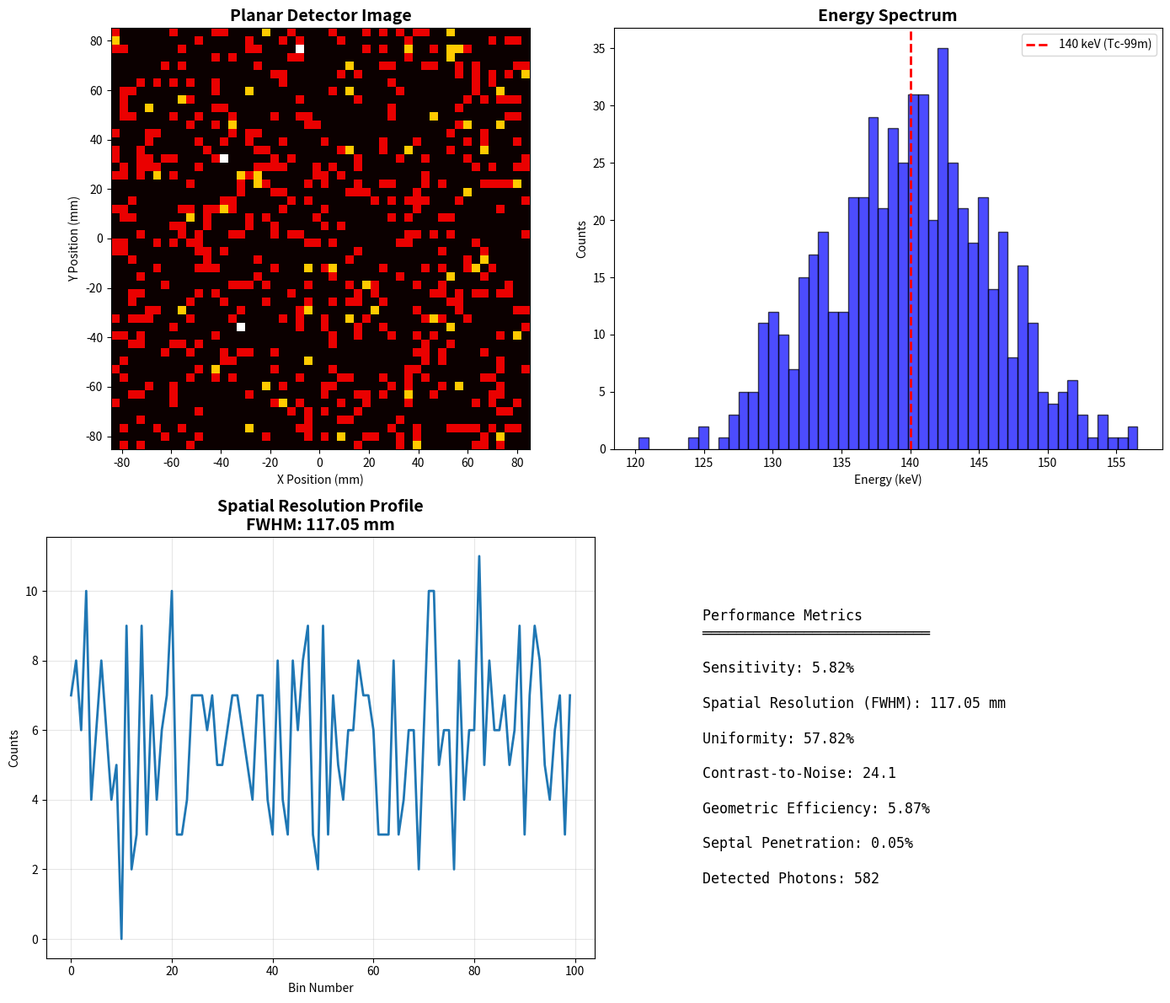

Source code (Python):
"""
SPECT Collimator Simulation and Optimization
Monte Carlo simulation of gamma-ray photon transport through parallel-hole collimators

Author: [Your Name]
Date: November 2025
Purpose: Demonstrate nuclear imaging hardware engineering skills for Siemens Healthineers position
"""

import numpy as np
import matplotlib.pyplot as plt
from scipy.stats import norm
from dataclasses import dataclass
import json

@dataclass
class CollimatorParams:
    """Parameters defining collimator geometry and material"""
    hole_diameter: float  # mm
    hole_length: float    # mm
    septal_thickness: float  # mm
    material: str
    num_holes_x: int = 100
    num_holes_y: int = 100
    
@dataclass
class MaterialProperties:
    """Material properties for different collimator materials"""
    density: float  # g/cm³
    attenuation_coefficient: float  # cm⁻¹ at 140 keV (Tc-99m)
    name: str

# Material database
MATERIALS = {
    'lead': MaterialProperties(11.34, 23.0, 'Lead'),
    'tungsten': MaterialProperties(19.25, 18.0, 'Tungsten'),
    'brass': MaterialProperties(8.5, 8.0, 'Brass')
}

class SPECTSimulator:
    """Monte Carlo simulator for SPECT collimator performance"""
    
    def __init__(self, params: CollimatorParams):
        self.params = params
        self.material = MATERIALS[params.material]
        
    def simulate_photon_transport(self, num_photons: int = 10000, source_distance: float = 100.0):
        """
        Simulate photon transport through collimator
        
        Args:
            num_photons: Number of photons to simulate
            source_distance: Distance from source to collimator face (mm)
            
        Returns:
            dict containing detected photons and statistics
        """
        detected_photons = []
        septal_penetration_count = 0
        geometric_rejection_count = 0
        
        # Detector dimensions
        detector_width = self.params.num_holes_x * (self.params.hole_diameter + self.params.septal_thickness)
        detector_height = self.params.num_holes_y * (self.params.hole_diameter + self.params.septal_thickness)
        
        for _ in range(num_photons):
            # Generate random photon from point source
            theta = np.random.uniform(-np.pi/6, np.pi/6)  # Angle from normal
            phi = np.random.uniform(0, 2*np.pi)  # Azimuthal angle
            
            # Initial position at collimator face
            x0 = np.random.uniform(-detector_width/2, detector_width/2)
            y0 = np.random.uniform(-detector_height/2, detector_height/2)
            
            # Direction cosines
            dx = np.sin(theta) * np.cos(phi)
            dy = np.sin(theta) * np.sin(phi)
            dz = np.cos(theta)
            
            # Calculate which hole the photon enters
            hole_x_idx = int((x0 + detector_width/2) / (self.params.hole_diameter + self.params.septal_thickness))
            hole_y_idx = int((y0 + detector_height/2) / (self.params.hole_diameter + self.params.septal_thickness))
            
            # Check geometric acceptance
            acceptance_angle = np.arctan(self.params.hole_diameter / (2 * self.params.hole_length))
            
            if abs(theta) > acceptance_angle:
                geometric_rejection_count += 1
                continue
            
            # Calculate path length through collimator
            path_length = self.params.hole_length / np.cos(theta) if np.cos(theta) > 0 else np.inf
            
            # Calculate interaction with septa
            septal_path_length = self._calculate_septal_path(theta, phi)
            
            # Attenuation probability (Beer-Lambert law)
            attenuation_prob = np.exp(-self.material.attenuation_coefficient * septal_path_length / 10)  # Convert to cm
            
            if np.random.random() > attenuation_prob:
                septal_penetration_count += 1
                continue
            
            # Photon reaches detector
            x_final = x0 + dx * self.params.hole_length / dz
            y_final = y0 + dy * self.params.hole_length / dz
            
            # Energy with realistic energy resolution (10% FWHM at 140 keV)
            energy = np.random.normal(140, 140 * 0.1 / 2.355)
            
            detected_photons.append({
                'x': x_final,
                'y': y_final,
                'energy': energy
            })
        
        return {
            'detected_photons': detected_photons,
            'total_photons': num_photons,
            'detected_count': len(detected_photons),
            'septal_penetration': septal_penetration_count,
            'geometric_rejection': geometric_rejection_count
        }
    
    def _calculate_septal_path(self, theta, phi):
        """Calculate path length through septal walls"""
        if abs(theta) < 1e-6:
            return 0.0
        
        # Simplified calculation - assumes photon might graze septa
        max_septal_interaction = self.params.septal_thickness * abs(np.tan(theta))
        return max_septal_interaction
    
    def calculate_metrics(self, simulation_results):
        """
        Calculate image quality metrics from simulation results
        
        Returns:
            dict of performance metrics
        """
        photons = simulation_results['detected_photons']
        total = simulation_results['total_photons']
        
        if len(photons) == 0:
            return {
                'sensitivity': 0.0,
                'spatial_resolution_fwhm': 0.0,
                'uniformity': 0.0,
                'contrast_to_noise': 0.0
            }
        
        # Sensitivity (geometric efficiency)
        sensitivity = len(photons) / total * 100
        
        # Spatial resolution (FWHM)
        x_positions = np.array([p['x'] for p in photons])
        spatial_resolution = self._calculate_fwhm(x_positions)
        
        # Uniformity
        uniformity = self._calculate_uniformity(photons)
        
        # Contrast-to-noise ratio (simplified)
        cnr = np.sqrt(len(photons)) if len(photons) > 0 else 0
        
        return {
            'sensitivity': sensitivity,
            'spatial_resolution_fwhm': spatial_resolution,
            'uniformity': uniformity,
            'contrast_to_noise': cnr,
            'septal_penetration_fraction': simulation_results['septal_penetration'] / total * 100,
            'geometric_efficiency': (total - simulation_results['geometric_rejection']) / total * 100
        }
    
    def _calculate_fwhm(self, positions):
        """Calculate Full Width at Half Maximum"""
        if len(positions) < 10:
            return 0.0
        
        std_dev = np.std(positions)
        fwhm = 2.355 * std_dev  # Conversion factor for Gaussian
        return fwhm
    
    def _calculate_uniformity(self, photons, grid_size=10):
        """Calculate uniformity using coefficient of variation"""
        if len(photons) < 10:
            return 0.0
        
        # Create 2D histogram
        x = np.array([p['x'] for p in photons])
        y = np.array([p['y'] for p in photons])
        
        hist, _, _ = np.histogram2d(x, y, bins=grid_size)
        
        # Calculate uniformity as 1 - CV (coefficient of variation)
        mean_counts = np.mean(hist)
        std_counts = np.std(hist)
        
        if mean_counts > 0:
            uniformity = (1 - std_counts / mean_counts) * 100
            return max(0, uniformity)
        return 0.0

def optimize_collimator(param_ranges, num_photons=5000):
    """
    Optimize collimator design by sweeping parameter space
    
    Args:
        param_ranges: dict with parameter names and (min, max, steps) tuples
        num_photons: number of photons per simulation
        
    Returns:
        list of results for each parameter combination
    """
    results = []
    
    # Generate parameter combinations
    hole_diameters = np.linspace(*param_ranges['hole_diameter'])
    hole_lengths = np.linspace(*param_ranges['hole_length'])
    
    for diameter in hole_diameters:
        for length in hole_lengths:
            params = CollimatorParams(
                hole_diameter=diameter,
                hole_length=length,
                septal_thickness=0.2,
                material='lead'
            )
            
            sim = SPECTSimulator(params)
            sim_results = sim.simulate_photon_transport(num_photons)
            metrics = sim.calculate_metrics(sim_results)
            
            results.append({
                'hole_diameter': diameter,
                'hole_length': length,
                'sensitivity': metrics['sensitivity'],
                'spatial_resolution': metrics['spatial_resolution_fwhm'],
                'uniformity': metrics['uniformity']
            })
            
            print(f"Diameter: {diameter:.2f}mm, Length: {length:.1f}mm -> "
                  f"Sensitivity: {metrics['sensitivity']:.2f}%, "
                  f"Resolution: {metrics['spatial_resolution_fwhm']:.2f}mm")
    
    return results

def visualize_results(simulation_results, metrics):
    """Create visualization of simulation results"""
    photons = simulation_results['detected_photons']
    
    if len(photons) == 0:
        print("No photons detected - cannot visualize")
        return
    
    fig, axes = plt.subplots(2, 2, figsize=(14, 12))
    
    # 1. Planar image (2D histogram)
    x = np.array([p['x'] for p in photons])
    y = np.array([p['y'] for p in photons])
    
    axes[0, 0].hist2d(x, y, bins=50, cmap='hot')
    axes[0, 0].set_title('Planar Detector Image', fontsize=14, fontweight='bold')
    axes[0, 0].set_xlabel('X Position (mm)')
    axes[0, 0].set_ylabel('Y Position (mm)')
    axes[0, 0].set_aspect('equal')
    
    # 2. Energy spectrum
    energies = np.array([p['energy'] for p in photons])
    axes[0, 1].hist(energies, bins=50, color='blue', alpha=0.7, edgecolor='black')
    axes[0, 1].set_title('Energy Spectrum', fontsize=14, fontweight='bold')
    axes[0, 1].set_xlabel('Energy (keV)')
    axes[0, 1].set_ylabel('Counts')
    axes[0, 1].axvline(140, color='red', linestyle='--', linewidth=2, label='140 keV (Tc-99m)')
    axes[0, 1].legend()
    
    # 3. Spatial resolution profile
    profile = np.histogram(x, bins=100)[0]
    axes[1, 0].plot(profile, linewidth=2)
    axes[1, 0].set_title(f'Spatial Resolution Profile\nFWHM: {metrics["spatial_resolution_fwhm"]:.2f} mm', 
                        fontsize=14, fontweight='bold')
    axes[1, 0].set_xlabel('Bin Number')
    axes[1, 0].set_ylabel('Counts')
    axes[1, 0].grid(True, alpha=0.3)
    
    # 4. Performance metrics
    axes[1, 1].axis('off')
    metrics_text = f"""
    Performance Metrics
    ═══════════════════════════
    
    Sensitivity: {metrics['sensitivity']:.2f}%
    
    Spatial Resolution (FWHM): {metrics['spatial_resolution_fwhm']:.2f} mm
    
    Uniformity: {metrics['uniformity']:.2f}%
    
    Contrast-to-Noise: {metrics['contrast_to_noise']:.1f}
    
    Geometric Efficiency: {metrics['geometric_efficiency']:.2f}%
    
    Septal Penetration: {metrics['septal_penetration_fraction']:.2f}%
    
    Detected Photons: {simulation_results['detected_count']:,}
    """
    axes[1, 1].text(0.1, 0.5, metrics_text, fontsize=12, family='monospace',
                   verticalalignment='center')
    
    plt.tight_layout()
    plt.savefig('simulation_results.png', dpi=300, bbox_inches='tight')
    print("\nVisualization saved as 'simulation_results.png'")
    plt.show()

def main():
    """Main execution function"""
    print("="*60)
    print("SPECT Collimator Simulation and Optimization")
    print("="*60)
    
    # Define collimator parameters
    params = CollimatorParams(
        hole_diameter=1.5,  # mm
        hole_length=25.0,   # mm
        septal_thickness=0.2,  # mm
        material='lead'
    )
    
    print(f"\nCollimator Configuration:")
    print(f"  Hole Diameter: {params.hole_diameter} mm")
    print(f"  Hole Length: {params.hole_length} mm")
    print(f"  Septal Thickness: {params.septal_thickness} mm")
    print(f"  Material: {MATERIALS[params.material].name}")
    
    # Run simulation
    print(f"\nRunning Monte Carlo simulation with 10,000 photons...")
    simulator = SPECTSimulator(params)
    results = simulator.simulate_photon_transport(num_photons=10000)
    
    # Calculate metrics
    metrics = simulator.calculate_metrics(results)
    
    print(f"\nSimulation Results:")
    print(f"  Detected Photons: {results['detected_count']:,} / {results['total_photons']:,}")
    print(f"  Sensitivity: {metrics['sensitivity']:.2f}%")
    print(f"  Spatial Resolution: {metrics['spatial_resolution_fwhm']:.2f} mm FWHM")
    print(f"  Uniformity: {metrics['uniformity']:.2f}%")
    print(f"  Contrast-to-Noise: {metrics['contrast_to_noise']:.1f}")
    
    # Visualize results
    visualize_results(results, metrics)
    
    # Save results to JSON
    output_data = {
        'parameters': {
            'hole_diameter': params.hole_diameter,
            'hole_length': params.hole_length,
            'septal_thickness': params.septal_thickness,
            'material': params.material
        },
        'metrics': metrics,
        'simulation_info': {
            'total_photons': results['total_photons'],
            'detected_photons': results['detected_count']
        }
    }
    
    with open('simulation_results.json', 'w') as f:
        json.dump(output_data, f, indent=2)
    print("\nResults saved to 'simulation_results.json'")

if __name__ == "__main__":
    main()
